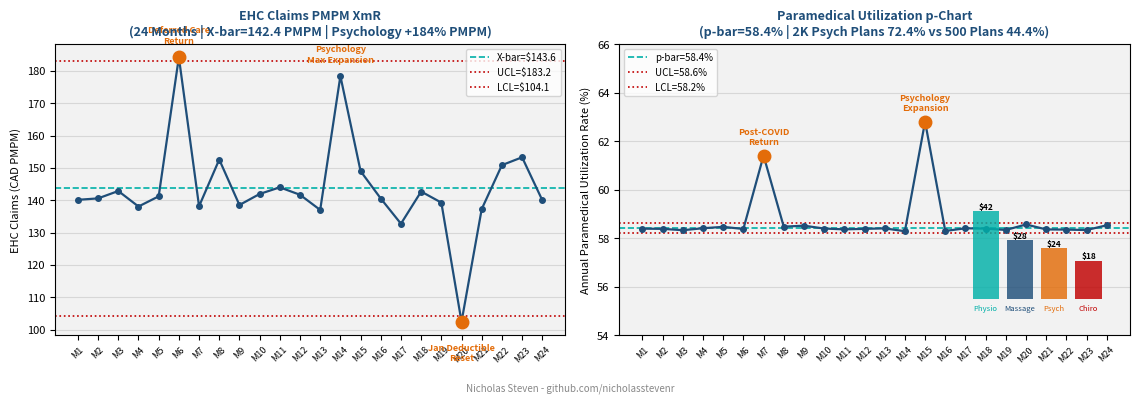

The script that saved this image: (Note: this script raises an exception after producing the figure.)
"""
Manulife Financial Project 1: Extended Health Care Claims & Paramedical Analytics
XmR (EHC PMPM) + p-chart (paramedical utilization rate) + PMPM breakdown bar
Author: Nicholas Steven | github.com/nicholasstevenr
"""
import numpy as np
import matplotlib
matplotlib.use("Agg")
import matplotlib.pyplot as plt

BLUE   = "#1F4E79"
ORANGE = "#E36C09"
TEAL   = "#00B0A8"
RED    = "#C00000"
LGREY  = "#F2F2F2"

np.random.seed(31)

def ehc_xmr(n=24):
    base  = 142.4
    noise = np.random.normal(0, 5.5, n)
    x = base + noise
    x[5]  = 184.2
    x[13] = 178.4
    x[19] = 102.4
    mr     = np.abs(np.diff(x))
    mr_bar = mr.mean()
    x_bar  = x.mean()
    sigma  = mr_bar / 1.128
    ucl    = x_bar + 3 * sigma
    lcl    = max(0, x_bar - 3 * sigma)
    return x, x_bar, ucl, lcl

def util_pchart(n=24):
    p_bar = 0.584
    ni    = 6500000 // 12
    ucl   = p_bar + 3 * np.sqrt(p_bar * (1 - p_bar) / ni)
    lcl   = max(0, p_bar - 3 * np.sqrt(p_bar * (1 - p_bar) / ni))
    base  = np.random.normal(p_bar, 0.001, n)
    p     = np.clip(base, p_bar - 0.003, p_bar + 0.003)
    p[6]  = 0.614
    p[14] = 0.628
    return p, p_bar, ucl, lcl

def plot_charts():
    months = [f"M{i+1}" for i in range(24)]
    x_vals, x_bar, ucl_x, lcl_x = ehc_xmr()
    p_vals, p_bar, ucl_p, lcl_p = util_pchart()

    fig, (ax1, ax2) = plt.subplots(1, 2, figsize=(11.5, 4))
    fig.patch.set_facecolor("white")

    ax1.set_facecolor(LGREY)
    ax1.plot(range(24), x_vals, color=BLUE, marker="o", markersize=4, linewidth=1.6, zorder=3)
    ax1.axhline(x_bar, color=TEAL, linestyle="--", linewidth=1.2, label=f"X-bar=${x_bar:.1f}")
    ax1.axhline(ucl_x, color=RED,  linestyle=":",  linewidth=1.2, label=f"UCL=${ucl_x:.1f}")
    ax1.axhline(lcl_x, color=RED,  linestyle=":",  linewidth=1.2, label=f"LCL=${lcl_x:.1f}")

    ooc = [i for i in range(24) if x_vals[i] > ucl_x or x_vals[i] < lcl_x]
    for i in ooc:
        ax1.plot(i, x_vals[i], "o", color=ORANGE, markersize=9, zorder=4)

    ann = {5: "Deferred Care\nReturn", 13: "Psychology\nMax Expansion", 19: "Jan Deductible\nReset"}
    for i, lbl in ann.items():
        offset = 10 if x_vals[i] > x_bar else -28
        ax1.annotate(lbl, (i, x_vals[i]), textcoords="offset points",
                     xytext=(0, offset), fontsize=6.5, ha="center", color=ORANGE, fontweight="bold")

    ax1.set_xticks(range(24))
    ax1.set_xticklabels(months, fontsize=6.5, rotation=45)
    ax1.set_ylabel("EHC Claims (CAD PMPM)", fontsize=8)
    ax1.set_title("EHC Claims PMPM XmR\n(24 Months | X-bar=142.4 PMPM | Psychology +184% PMPM)", fontsize=9, fontweight="bold", color=BLUE)
    ax1.legend(fontsize=7)
    ax1.grid(axis="y", alpha=0.4)
    ax1.tick_params(axis="y", labelsize=8)

    ax2.set_facecolor(LGREY)
    ax2.plot(range(24), p_vals * 100, color=BLUE, marker="o", markersize=4, linewidth=1.6, zorder=3)
    ax2.axhline(p_bar * 100, color=TEAL, linestyle="--", linewidth=1.2, label=f"p-bar={p_bar*100:.1f}%")
    ax2.axhline(ucl_p * 100, color=RED,  linestyle=":",  linewidth=1.2, label=f"UCL={ucl_p*100:.1f}%")
    ax2.axhline(lcl_p * 100, color=RED,  linestyle=":",  linewidth=1.2, label=f"LCL={lcl_p*100:.1f}%")

    ooc_p = [i for i in range(24) if p_vals[i] > ucl_p or p_vals[i] < lcl_p]
    for i in ooc_p:
        ax2.plot(i, p_vals[i] * 100, "o", color=ORANGE, markersize=9, zorder=4)

    ann_p = {6: "Post-COVID\nReturn", 14: "Psychology\nExpansion"}
    for i, lbl in ann_p.items():
        ax2.annotate(lbl, (i, p_vals[i] * 100), textcoords="offset points",
                     xytext=(0, 8), fontsize=6.5, ha="center", color=ORANGE, fontweight="bold")

    para = ["Physio\n$42.4", "Massage\n$28.4", "Psych\n$24.4", "Chiro\n$18.4"]
    p_pm = [42.4, 28.4, 24.4, 18.4]
    p_co = [TEAL, BLUE, ORANGE, RED]
    for j, (lbl, val, col) in enumerate(zip(para, p_pm, p_co)):
        ax2.bar(17.0 + j * 1.7, val * 0.085, 1.3, bottom=55.5,
                color=col, alpha=0.82, zorder=3)
        ax2.text(17.0 + j * 1.7, 55.5 + val * 0.085 + 0.08, f"${val:.0f}",
                 ha="center", fontsize=6, fontweight="bold")
        ax2.text(17.0 + j * 1.7, 55.0, lbl.split("\n")[0], ha="center", fontsize=5.5, color=col)

    ax2.set_xticks(range(24))
    ax2.set_xticklabels(months, fontsize=6.5, rotation=45)
    ax2.set_ylabel("Annual Paramedical Utilization Rate (%)", fontsize=8)
    ax2.set_ylim(54, 66)
    ax2.set_title("Paramedical Utilization p-Chart\n(p-bar=58.4% | 2K Psych Plans 72.4% vs 500 Plans 44.4%)", fontsize=9, fontweight="bold", color=BLUE)
    ax2.legend(fontsize=7, loc="upper left")
    ax2.grid(axis="y", alpha=0.4)
    ax2.tick_params(axis="y", labelsize=8)

    fig.text(0.5, 0.01, "Nicholas Steven - github.com/nicholasstevenr",
             ha="center", fontsize=7, color="#888888", style="italic")
    plt.tight_layout(rect=[0, 0.04, 1, 1])
    out = "/sessions/focused-epic-turing/mnt/job application/Applications/Manulife/chart_p1.png"
    plt.savefig(out, dpi=150, bbox_inches="tight")
    plt.close()
    print(f"  Saved: {out}")

if __name__ == "__main__":
    plot_charts()
